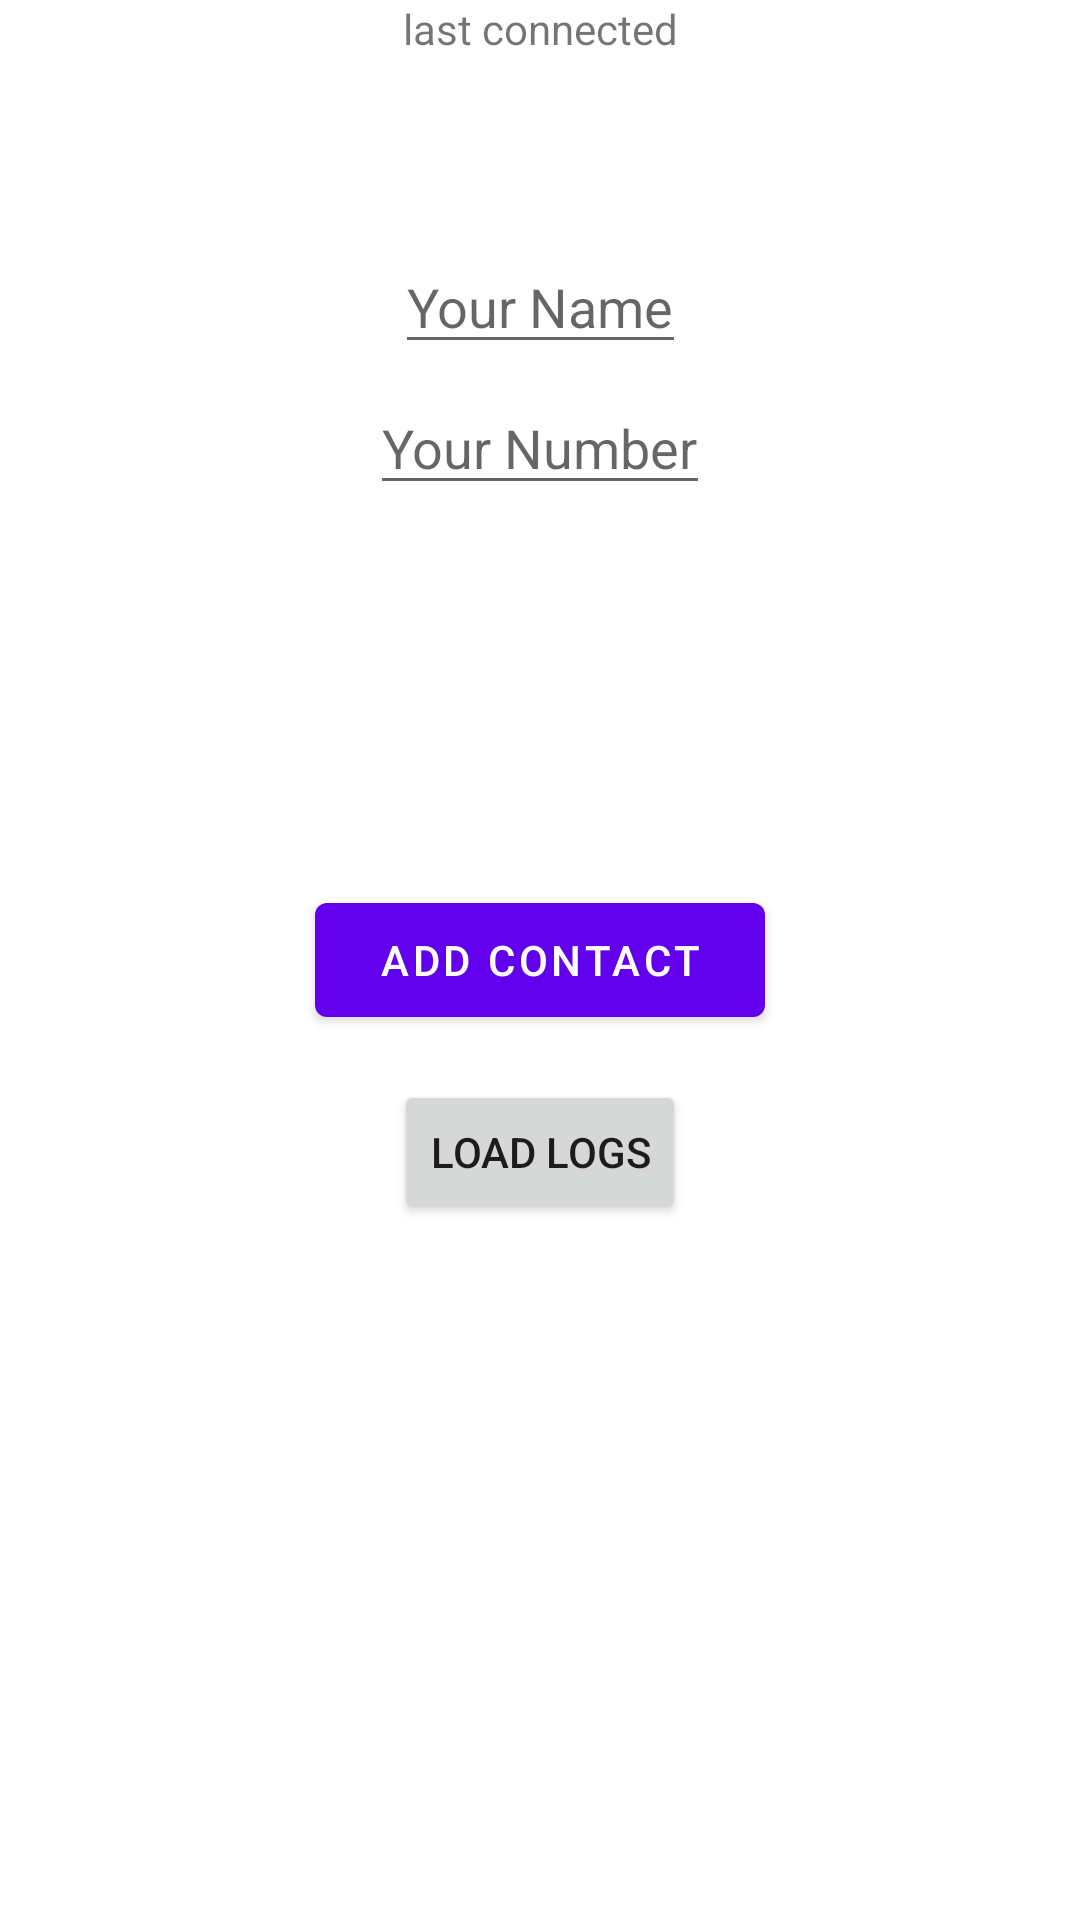

Layout XML and referenced resources for this Android screen:
<!-- AndroidManifest.xml: application theme Theme.ConnectApp -->
<!-- res/layout/fragment_contacts.xml -->
<?xml version="1.0" encoding="utf-8"?>
<androidx.constraintlayout.widget.ConstraintLayout xmlns:android="http://schemas.android.com/apk/res/android"
    xmlns:app="http://schemas.android.com/apk/res-auto"
    xmlns:tools="http://schemas.android.com/tools"
    android:layout_width="match_parent"
    android:layout_height="match_parent"
    tools:context=".ui.ContactsFragment">


    <com.google.android.material.textfield.TextInputEditText
        android:id="@+id/et_contactNumber"
        android:layout_width="wrap_content"
        android:layout_height="wrap_content"
        android:hint="Your Number"
        android:text=""
        app:layout_constraintBottom_toTopOf="@+id/bt_addContact"
        app:layout_constraintEnd_toEndOf="parent"
        app:layout_constraintHorizontal_bias="0.5"
        app:layout_constraintStart_toStartOf="parent"
        app:layout_constraintTop_toTopOf="parent" />

    <com.google.android.material.textfield.TextInputEditText
        android:id="@+id/et_contactName"
        android:layout_width="wrap_content"
        android:layout_height="wrap_content"
        android:layout_marginTop="80dp"
        android:hint="Your Name"
        android:text=""
        app:layout_constraintEnd_toEndOf="parent"
        app:layout_constraintHorizontal_bias="0.5"
        app:layout_constraintStart_toStartOf="parent"
        app:layout_constraintTop_toTopOf="parent" />

    <com.google.android.material.button.MaterialButton
        android:id="@+id/bt_addContact"
        android:layout_width="150dp"
        android:layout_height="50dp"
        android:text="Add Contact"
        app:layout_constraintBottom_toBottomOf="parent"
        app:layout_constraintEnd_toEndOf="parent"
        app:layout_constraintHorizontal_bias="0.5"
        app:layout_constraintStart_toStartOf="parent"
        app:layout_constraintTop_toTopOf="parent" />

    <Button
        android:id="@+id/btn_loadLogs"
        android:layout_width="wrap_content"
        android:layout_height="wrap_content"
        android:layout_marginTop="15dp"
        android:text="Load Logs"
        app:layout_constraintEnd_toEndOf="parent"
        app:layout_constraintHorizontal_bias="0.5"
        app:layout_constraintStart_toStartOf="parent"
        app:layout_constraintTop_toBottomOf="@+id/bt_addContact" />

    <TextView
        android:id="@+id/tv_lastView"
        android:layout_width="wrap_content"
        android:layout_height="wrap_content"
        android:layout_marginTop="30dp"
        android:text="last connected"
        app:layout_constraintEnd_toEndOf="parent"
        app:layout_constraintHorizontal_bias="0.5"
        app:layout_constraintStart_toStartOf="parent"
        app:layout_constraintTop_toBottomOf="@+id/loadLogs" />

</androidx.constraintlayout.widget.ConstraintLayout>
<!-- resources referenced by this layout -->
<resources>
  <style name="Theme.ConnectApp" parent="Theme.MaterialComponents.DayNight.DarkActionBar">
          
          <item name="colorPrimary">@color/purple_500</item>
          <item name="colorPrimaryVariant">@color/purple_700</item>
          <item name="colorOnPrimary">@color/white</item>
          
          <item name="colorSecondary">@color/teal_200</item>
          <item name="colorSecondaryVariant">@color/teal_700</item>
          <item name="colorOnSecondary">@color/black</item>
          
          <item name="android:statusBarColor" tools:targetApi="l">?attr/colorPrimaryVariant</item>
          
      </style>
  <!-- not gathered from this repository: default colours our renderer supplied (Android Studio template values) -->
  <color name="purple_500">#FF6200EE</color>
  <color name="purple_700">#FF3700B3</color>
  <color name="teal_200">#FF03DAC5</color>
  <color name="teal_700">#FF018786</color>
  <color name="black">#FF000000</color>
  <color name="white">#FFFFFFFF</color>
</resources>
